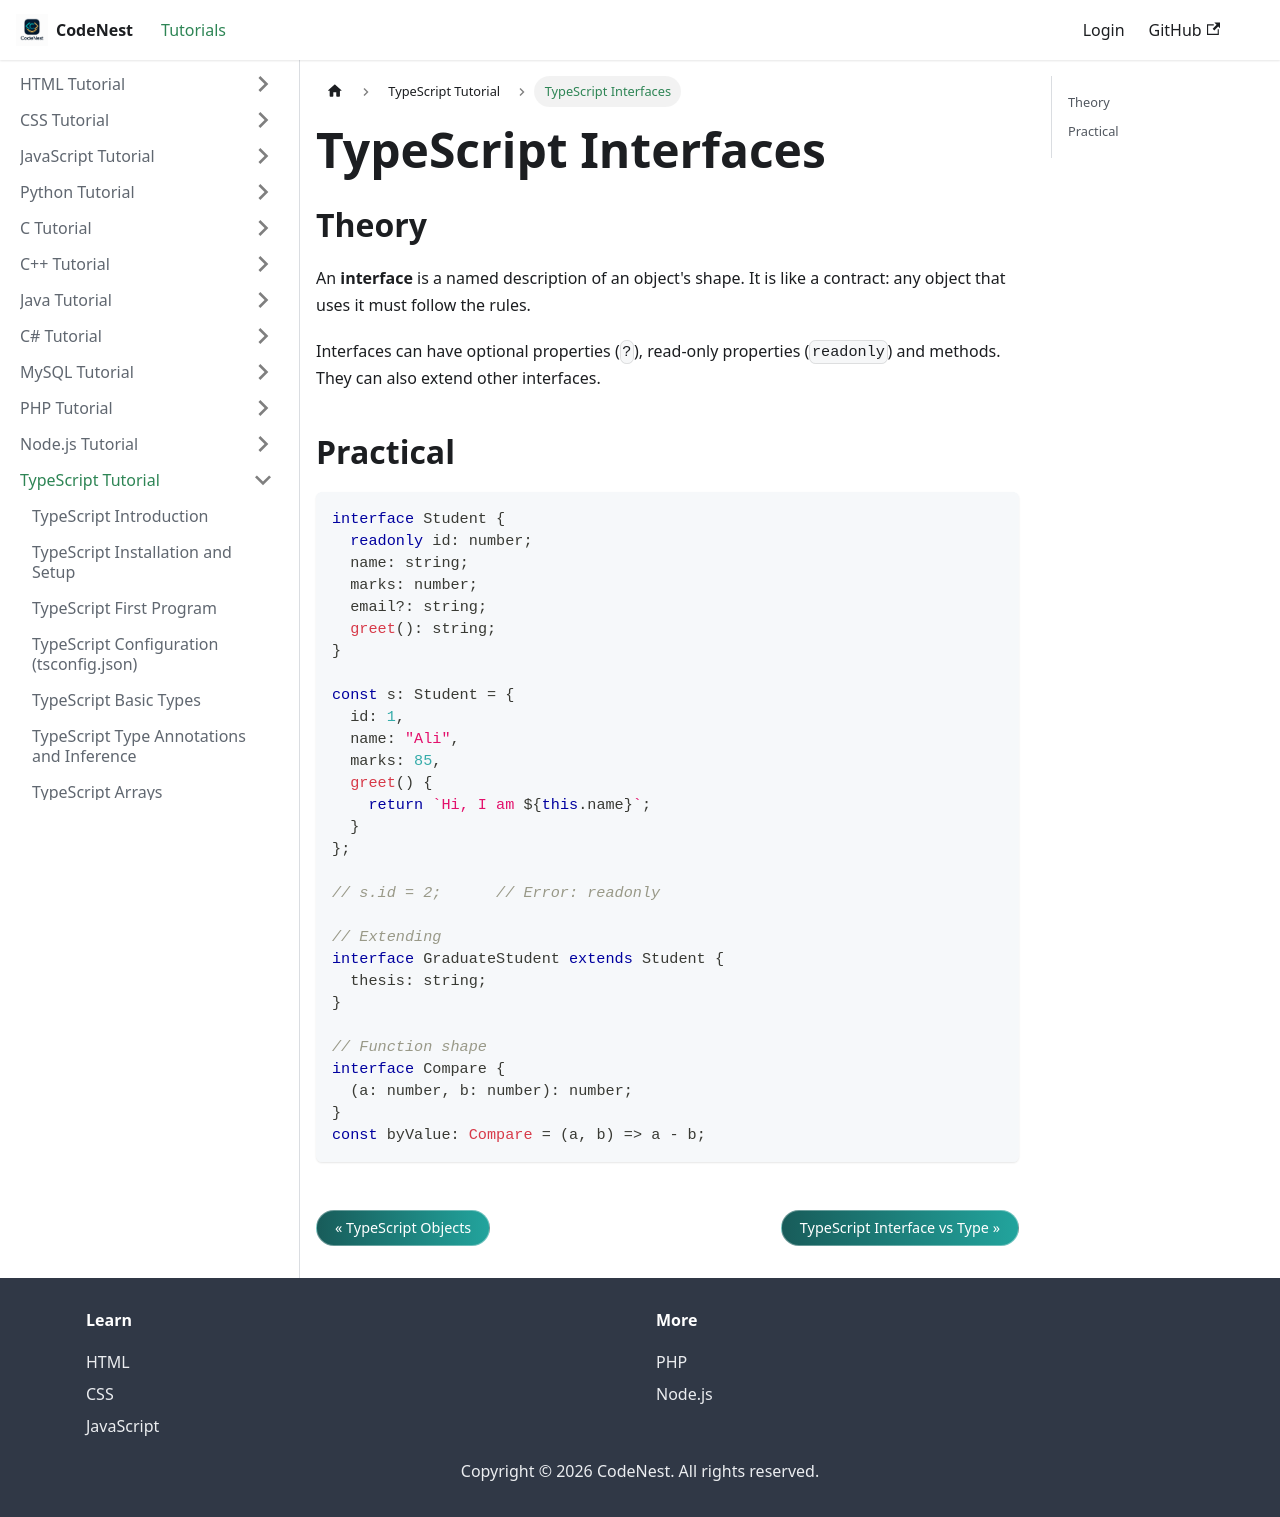

repository: adnankhan112/codenest · page: docs/typescript/interfaces.html · generator: docusaurus

---
title: "TypeScript Interfaces"
sidebar_position: 17
---

# TypeScript Interfaces

## Theory

An **interface** is a named description of an object's shape. It is like a contract: any object that uses it must follow the rules.

Interfaces can have optional properties (`?`), read-only properties (`readonly`) and methods. They can also extend other interfaces.

## Practical

```typescript
interface Student {
  readonly id: number;
  name: string;
  marks: number;
  email?: string;
  greet(): string;
}

const s: Student = {
  id: 1,
  name: "Ali",
  marks: 85,
  greet() {
    return `Hi, I am ${this.name}`;
  }
};

// s.id = 2;      // Error: readonly

// Extending
interface GraduateStudent extends Student {
  thesis: string;
}

// Function shape
interface Compare {
  (a: number, b: number): number;
}
const byValue: Compare = (a, b) => a - b;
```
